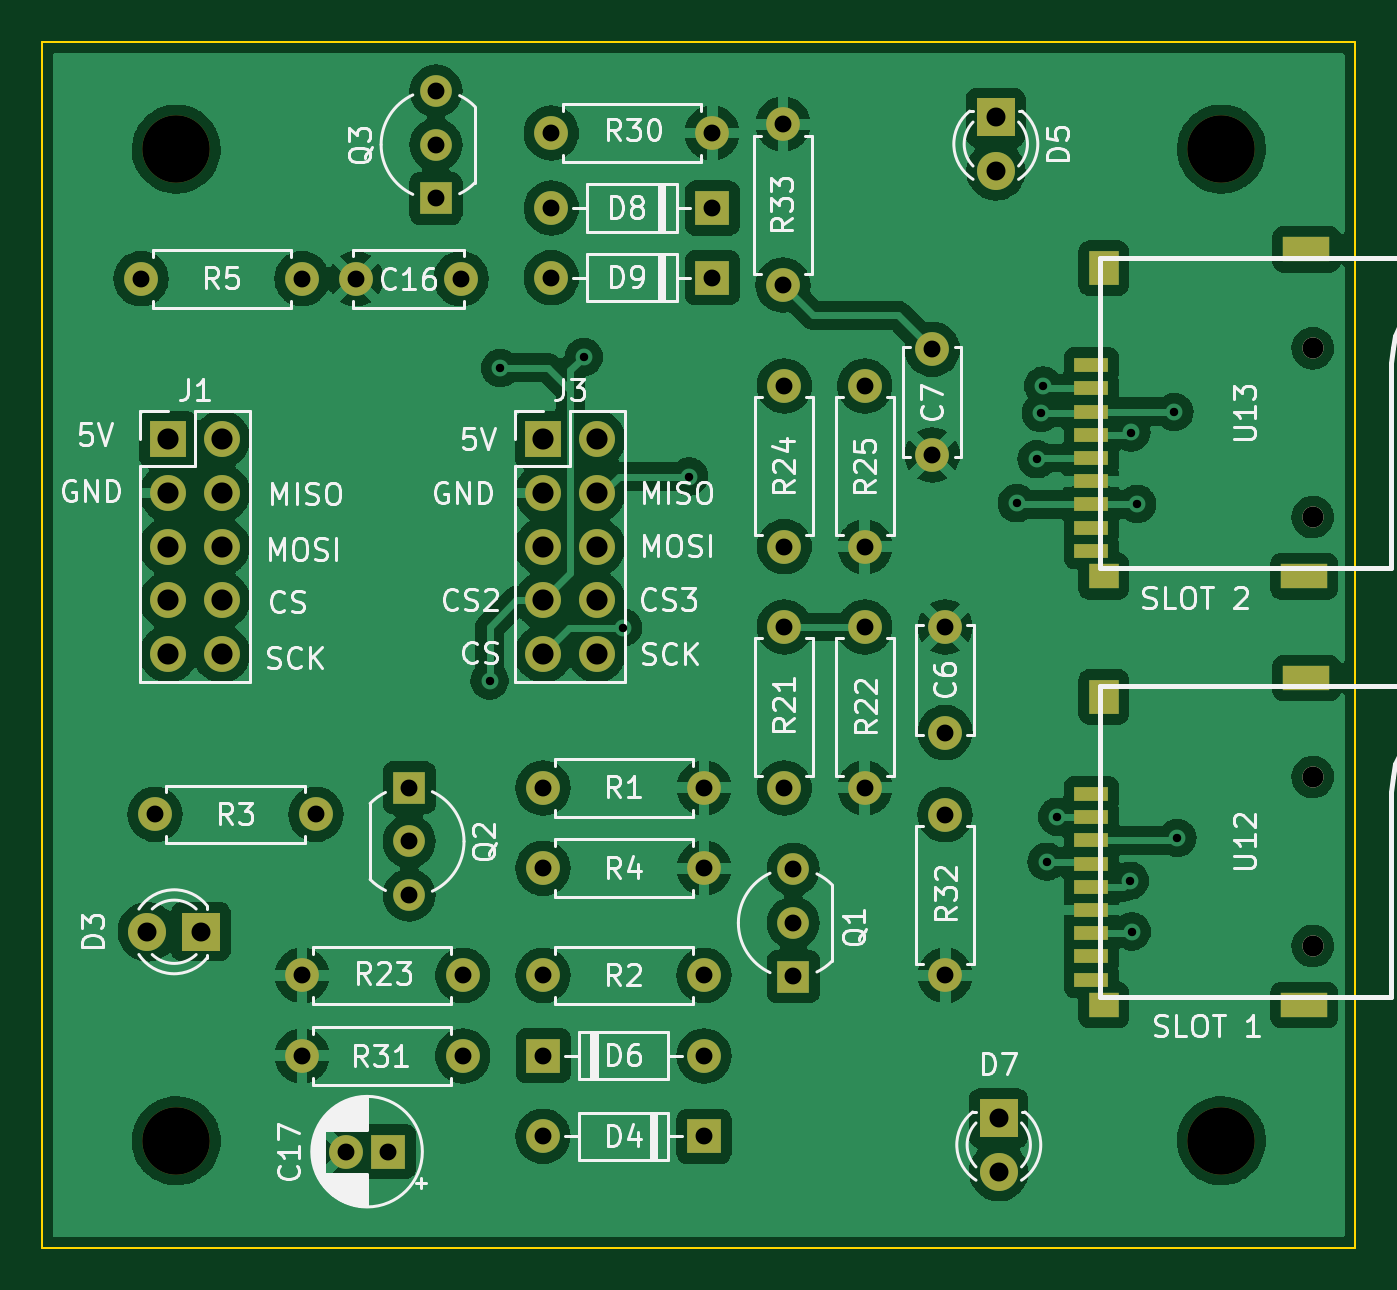
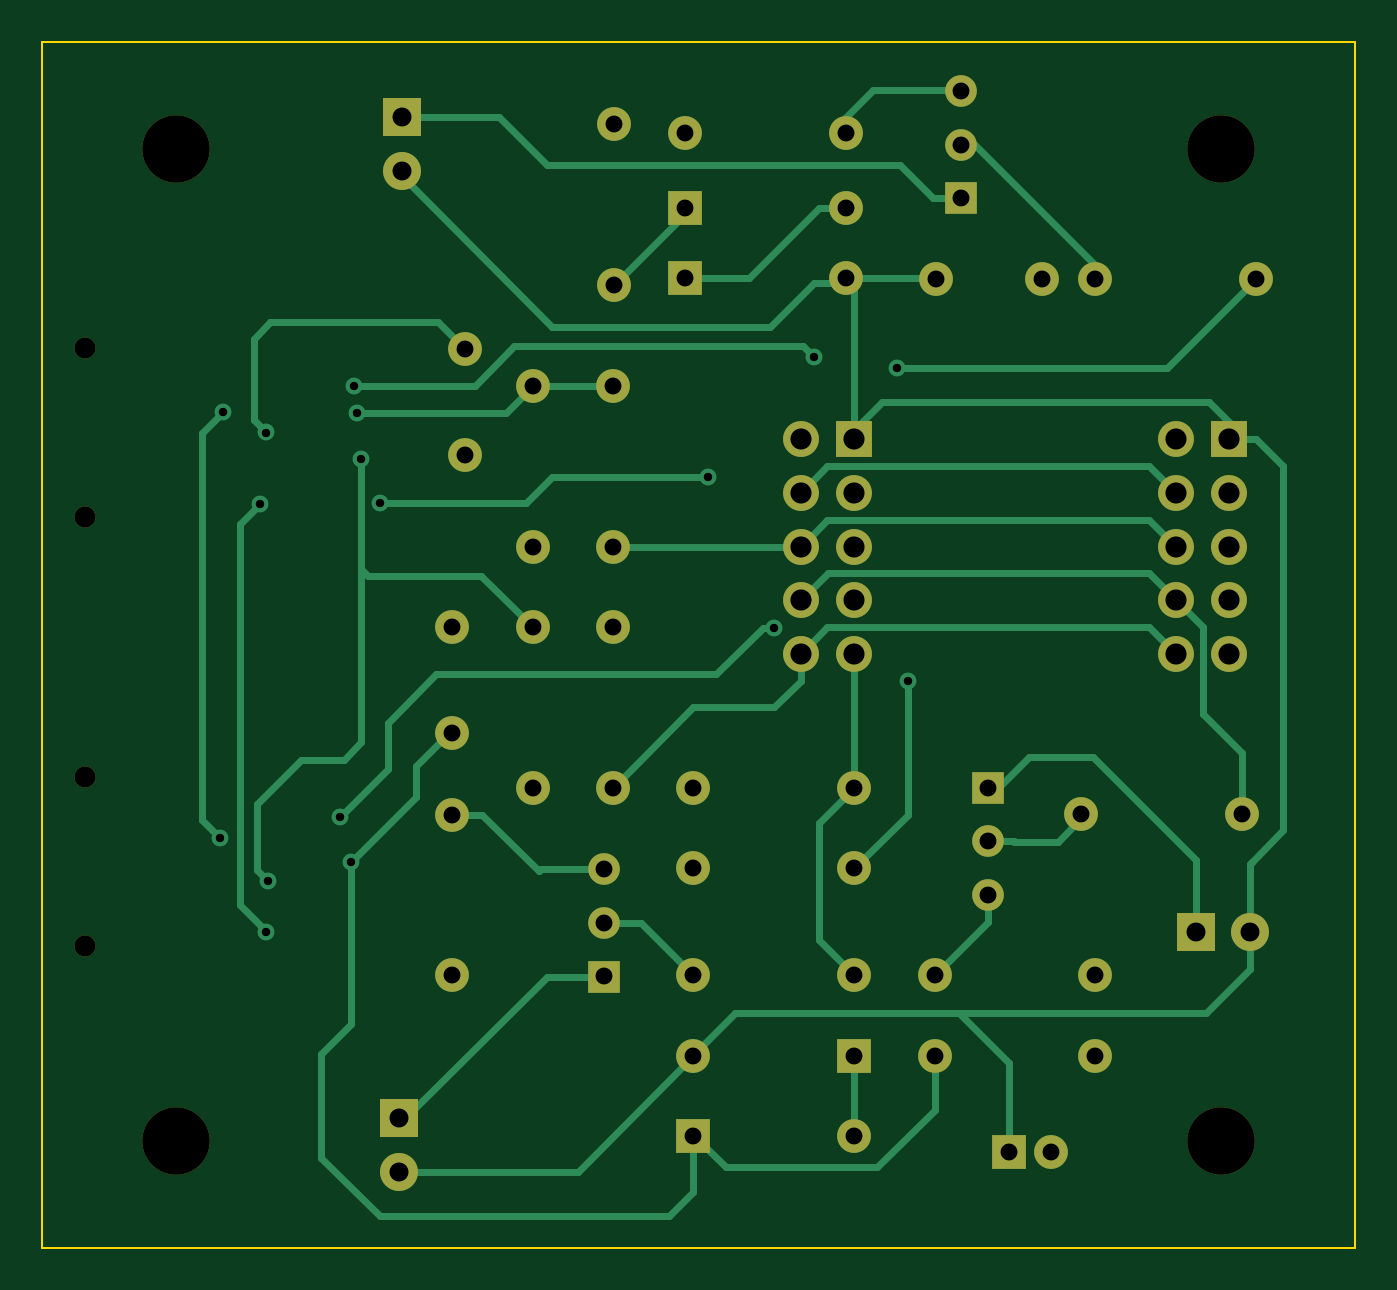
Circuit board: 9 layer files. Board 62.2 x 57.2 mm.
- bottom_copper: ExtCard-B_Cu.gbr (15798 bytes)
- bottom_mask: ExtCard-B_Mask.gbr (4069 bytes)
- bottom_silk: ExtCard-B_Silkscreen.gbr (470 bytes)
- outline: ExtCard-Edge_Cuts.gbr (710 bytes)
- top_copper: ExtCard-F_Cu.gbr (238858 bytes)
- top_mask: ExtCard-F_Mask.gbr (4945 bytes)
- top_silk: ExtCard-F_Silkscreen.gbr (61607 bytes)
- drill: ExtCard-NPTH.drl (555 bytes)
- drill: ExtCard-PTH.drl (2153 bytes)

=== bottom_copper: ExtCard-B_Cu.gbr (15798 bytes, source omitted) ===
=== bottom_mask: ExtCard-B_Mask.gbr ===
%TF.GenerationSoftware,KiCad,Pcbnew,(6.0.2)*%
%TF.CreationDate,2022-07-07T23:12:26-05:00*%
%TF.ProjectId,ExtCard,45787443-6172-4642-9e6b-696361645f70,rev?*%
%TF.SameCoordinates,Original*%
%TF.FileFunction,Soldermask,Bot*%
%TF.FilePolarity,Negative*%
%FSLAX46Y46*%
G04 Gerber Fmt 4.6, Leading zero omitted, Abs format (unit mm)*
G04 Created by KiCad (PCBNEW (6.0.2)) date 2022-07-07 23:12:26*
%MOMM*%
%LPD*%
G01*
G04 APERTURE LIST*
%ADD10R,1.600000X1.600000*%
%ADD11O,1.600000X1.600000*%
%ADD12C,1.600000*%
%ADD13R,1.500000X1.500000*%
%ADD14C,1.500000*%
%ADD15R,1.800000X1.800000*%
%ADD16C,1.800000*%
%ADD17R,1.700000X1.700000*%
%ADD18O,1.700000X1.700000*%
%ADD19C,1.000000*%
%ADD20C,3.200000*%
G04 APERTURE END LIST*
D10*
%TO.C,D6*%
X89570000Y-132770000D03*
D11*
X97190000Y-132770000D03*
%TD*%
D12*
%TO.C,R2*%
X89570000Y-128960000D03*
D11*
X97190000Y-128960000D03*
%TD*%
D12*
%TO.C,R21*%
X101000000Y-120070000D03*
D11*
X101000000Y-112450000D03*
%TD*%
D10*
%TO.C,D9*%
X97580000Y-95896000D03*
D11*
X89960000Y-95896000D03*
%TD*%
D13*
%TO.C,Q2*%
X83220000Y-120070000D03*
D14*
X83220000Y-122610000D03*
X83220000Y-125150000D03*
%TD*%
D10*
%TO.C,D4*%
X97190000Y-136580000D03*
D11*
X89570000Y-136580000D03*
%TD*%
D12*
%TO.C,R31*%
X85760000Y-132770000D03*
D11*
X78140000Y-132770000D03*
%TD*%
D15*
%TO.C,D5*%
X111020000Y-88290000D03*
D16*
X111020000Y-90830000D03*
%TD*%
D10*
%TO.C,C17*%
X82225112Y-137310000D03*
D12*
X80225112Y-137310000D03*
%TD*%
D13*
%TO.C,Q1*%
X101420000Y-129010000D03*
D14*
X101420000Y-126470000D03*
X101420000Y-123930000D03*
%TD*%
D17*
%TO.C,J3*%
X89570000Y-103560000D03*
D18*
X92110000Y-103560000D03*
X89570000Y-106100000D03*
X92110000Y-106100000D03*
X89570000Y-108640000D03*
X92110000Y-108640000D03*
X89570000Y-111180000D03*
X92110000Y-111180000D03*
X89570000Y-113720000D03*
X92110000Y-113720000D03*
%TD*%
D12*
%TO.C,R25*%
X104810000Y-101020000D03*
D11*
X104810000Y-108640000D03*
%TD*%
D12*
%TO.C,R1*%
X89570000Y-120070000D03*
D11*
X97190000Y-120070000D03*
%TD*%
D13*
%TO.C,Q3*%
X84490000Y-92130000D03*
D14*
X84490000Y-89590000D03*
X84490000Y-87050000D03*
%TD*%
D19*
%TO.C,U13*%
X126040000Y-99240000D03*
X126040000Y-107240000D03*
%TD*%
D12*
%TO.C,C7*%
X108010000Y-104290000D03*
X108010000Y-99290000D03*
%TD*%
%TO.C,R5*%
X70520000Y-95940000D03*
D11*
X78140000Y-95940000D03*
%TD*%
D12*
%TO.C,R32*%
X108620000Y-121340000D03*
D11*
X108620000Y-128960000D03*
%TD*%
D17*
%TO.C,J1*%
X71790000Y-103560000D03*
D18*
X74330000Y-103560000D03*
X71790000Y-106100000D03*
X74330000Y-106100000D03*
X71790000Y-108640000D03*
X74330000Y-108640000D03*
X71790000Y-111180000D03*
X74330000Y-111180000D03*
X71790000Y-113720000D03*
X74330000Y-113720000D03*
%TD*%
D12*
%TO.C,R22*%
X104810000Y-112450000D03*
D11*
X104810000Y-120070000D03*
%TD*%
D12*
%TO.C,R3*%
X71180000Y-121330000D03*
D11*
X78800000Y-121330000D03*
%TD*%
D12*
%TO.C,R4*%
X89570000Y-123880000D03*
D11*
X97190000Y-123880000D03*
%TD*%
D12*
%TO.C,R23*%
X85760000Y-128960000D03*
D11*
X78140000Y-128960000D03*
%TD*%
D12*
%TO.C,R24*%
X101000000Y-108640000D03*
D11*
X101000000Y-101020000D03*
%TD*%
D15*
%TO.C,D7*%
X111160000Y-135720000D03*
D16*
X111160000Y-138260000D03*
%TD*%
D19*
%TO.C,U12*%
X126040000Y-119560000D03*
X126040000Y-127560000D03*
%TD*%
D12*
%TO.C,C6*%
X108620000Y-112450000D03*
X108620000Y-117450000D03*
%TD*%
D15*
%TO.C,D3*%
X73355000Y-126890000D03*
D16*
X70815000Y-126890000D03*
%TD*%
D20*
%TO.C,H1*%
X72180000Y-136790000D03*
%TD*%
D12*
%TO.C,C16*%
X80680000Y-95940000D03*
X85680000Y-95940000D03*
%TD*%
%TO.C,R30*%
X89960000Y-89038000D03*
D11*
X97580000Y-89038000D03*
%TD*%
D10*
%TO.C,D8*%
X97580000Y-92594000D03*
D11*
X89960000Y-92594000D03*
%TD*%
D12*
%TO.C,R33*%
X100930000Y-96240000D03*
D11*
X100930000Y-88620000D03*
%TD*%
D20*
%TO.C,H4*%
X121710000Y-89800000D03*
%TD*%
%TO.C,H3*%
X121710000Y-136790000D03*
%TD*%
%TO.C,H2*%
X72180000Y-89800000D03*
%TD*%
M02*

=== bottom_silk: ExtCard-B_Silkscreen.gbr ===
%TF.GenerationSoftware,KiCad,Pcbnew,(6.0.2)*%
%TF.CreationDate,2022-07-07T23:12:26-05:00*%
%TF.ProjectId,ExtCard,45787443-6172-4642-9e6b-696361645f70,rev?*%
%TF.SameCoordinates,Original*%
%TF.FileFunction,Legend,Bot*%
%TF.FilePolarity,Positive*%
%FSLAX46Y46*%
G04 Gerber Fmt 4.6, Leading zero omitted, Abs format (unit mm)*
G04 Created by KiCad (PCBNEW (6.0.2)) date 2022-07-07 23:12:26*
%MOMM*%
%LPD*%
G01*
G04 APERTURE LIST*
G04 APERTURE END LIST*
M02*

=== outline: ExtCard-Edge_Cuts.gbr ===
%TF.GenerationSoftware,KiCad,Pcbnew,(6.0.2)*%
%TF.CreationDate,2022-07-07T23:12:26-05:00*%
%TF.ProjectId,ExtCard,45787443-6172-4642-9e6b-696361645f70,rev?*%
%TF.SameCoordinates,Original*%
%TF.FileFunction,Profile,NP*%
%FSLAX46Y46*%
G04 Gerber Fmt 4.6, Leading zero omitted, Abs format (unit mm)*
G04 Created by KiCad (PCBNEW (6.0.2)) date 2022-07-07 23:12:26*
%MOMM*%
%LPD*%
G01*
G04 APERTURE LIST*
%TA.AperFunction,Profile*%
%ADD10C,0.100000*%
%TD*%
G04 APERTURE END LIST*
D10*
X65830000Y-84720000D02*
X128060000Y-84720000D01*
X128060000Y-141870000D02*
X65830000Y-141870000D01*
X128060000Y-84720000D02*
X128060000Y-141870000D01*
X65830000Y-141870000D02*
X65830000Y-84720000D01*
M02*

=== top_copper: ExtCard-F_Cu.gbr (238858 bytes, source omitted) ===
=== top_mask: ExtCard-F_Mask.gbr ===
%TF.GenerationSoftware,KiCad,Pcbnew,(6.0.2)*%
%TF.CreationDate,2022-07-07T23:12:26-05:00*%
%TF.ProjectId,ExtCard,45787443-6172-4642-9e6b-696361645f70,rev?*%
%TF.SameCoordinates,Original*%
%TF.FileFunction,Soldermask,Top*%
%TF.FilePolarity,Negative*%
%FSLAX46Y46*%
G04 Gerber Fmt 4.6, Leading zero omitted, Abs format (unit mm)*
G04 Created by KiCad (PCBNEW (6.0.2)) date 2022-07-07 23:12:26*
%MOMM*%
%LPD*%
G01*
G04 APERTURE LIST*
%ADD10R,1.600000X1.600000*%
%ADD11O,1.600000X1.600000*%
%ADD12C,1.600000*%
%ADD13R,1.500000X1.500000*%
%ADD14C,1.500000*%
%ADD15R,1.800000X1.800000*%
%ADD16C,1.800000*%
%ADD17R,1.700000X1.700000*%
%ADD18O,1.700000X1.700000*%
%ADD19C,1.000000*%
%ADD20R,1.400000X1.600000*%
%ADD21R,2.200000X1.200000*%
%ADD22R,1.600000X0.700000*%
%ADD23R,1.400000X1.200000*%
%ADD24C,3.200000*%
G04 APERTURE END LIST*
D10*
%TO.C,D6*%
X89570000Y-132770000D03*
D11*
X97190000Y-132770000D03*
%TD*%
D12*
%TO.C,R2*%
X89570000Y-128960000D03*
D11*
X97190000Y-128960000D03*
%TD*%
D12*
%TO.C,R21*%
X101000000Y-120070000D03*
D11*
X101000000Y-112450000D03*
%TD*%
D10*
%TO.C,D9*%
X97580000Y-95896000D03*
D11*
X89960000Y-95896000D03*
%TD*%
D13*
%TO.C,Q2*%
X83220000Y-120070000D03*
D14*
X83220000Y-122610000D03*
X83220000Y-125150000D03*
%TD*%
D10*
%TO.C,D4*%
X97190000Y-136580000D03*
D11*
X89570000Y-136580000D03*
%TD*%
D12*
%TO.C,R31*%
X85760000Y-132770000D03*
D11*
X78140000Y-132770000D03*
%TD*%
D15*
%TO.C,D5*%
X111020000Y-88290000D03*
D16*
X111020000Y-90830000D03*
%TD*%
D10*
%TO.C,C17*%
X82225112Y-137310000D03*
D12*
X80225112Y-137310000D03*
%TD*%
D13*
%TO.C,Q1*%
X101420000Y-129010000D03*
D14*
X101420000Y-126470000D03*
X101420000Y-123930000D03*
%TD*%
D17*
%TO.C,J3*%
X89570000Y-103560000D03*
D18*
X92110000Y-103560000D03*
X89570000Y-106100000D03*
X92110000Y-106100000D03*
X89570000Y-108640000D03*
X92110000Y-108640000D03*
X89570000Y-111180000D03*
X92110000Y-111180000D03*
X89570000Y-113720000D03*
X92110000Y-113720000D03*
%TD*%
D12*
%TO.C,R25*%
X104810000Y-101020000D03*
D11*
X104810000Y-108640000D03*
%TD*%
D12*
%TO.C,R1*%
X89570000Y-120070000D03*
D11*
X97190000Y-120070000D03*
%TD*%
D13*
%TO.C,Q3*%
X84490000Y-92130000D03*
D14*
X84490000Y-89590000D03*
X84490000Y-87050000D03*
%TD*%
D19*
%TO.C,U13*%
X126040000Y-99240000D03*
X126040000Y-107240000D03*
D20*
X116140000Y-95440000D03*
D21*
X125640000Y-110040000D03*
D22*
X115540000Y-100040000D03*
X115540000Y-101140000D03*
X115540000Y-102240000D03*
X115540000Y-103340000D03*
X115540000Y-104440000D03*
X115540000Y-105540000D03*
X115540000Y-106640000D03*
X115540000Y-107740000D03*
X115540000Y-108840000D03*
D23*
X116140000Y-110040000D03*
D21*
X125740000Y-94540000D03*
%TD*%
D12*
%TO.C,C7*%
X108010000Y-104290000D03*
X108010000Y-99290000D03*
%TD*%
%TO.C,R5*%
X70520000Y-95940000D03*
D11*
X78140000Y-95940000D03*
%TD*%
D12*
%TO.C,R32*%
X108620000Y-121340000D03*
D11*
X108620000Y-128960000D03*
%TD*%
D17*
%TO.C,J1*%
X71790000Y-103560000D03*
D18*
X74330000Y-103560000D03*
X71790000Y-106100000D03*
X74330000Y-106100000D03*
X71790000Y-108640000D03*
X74330000Y-108640000D03*
X71790000Y-111180000D03*
X74330000Y-111180000D03*
X71790000Y-113720000D03*
X74330000Y-113720000D03*
%TD*%
D12*
%TO.C,R22*%
X104810000Y-112450000D03*
D11*
X104810000Y-120070000D03*
%TD*%
D12*
%TO.C,R3*%
X71180000Y-121330000D03*
D11*
X78800000Y-121330000D03*
%TD*%
D12*
%TO.C,R4*%
X89570000Y-123880000D03*
D11*
X97190000Y-123880000D03*
%TD*%
D12*
%TO.C,R23*%
X85760000Y-128960000D03*
D11*
X78140000Y-128960000D03*
%TD*%
D12*
%TO.C,R24*%
X101000000Y-108640000D03*
D11*
X101000000Y-101020000D03*
%TD*%
D15*
%TO.C,D7*%
X111160000Y-135720000D03*
D16*
X111160000Y-138260000D03*
%TD*%
D21*
%TO.C,U12*%
X125640000Y-130360000D03*
D19*
X126040000Y-119560000D03*
X126040000Y-127560000D03*
D20*
X116140000Y-115760000D03*
D22*
X115540000Y-120360000D03*
X115540000Y-121460000D03*
X115540000Y-122560000D03*
X115540000Y-123660000D03*
X115540000Y-124760000D03*
X115540000Y-125860000D03*
X115540000Y-126960000D03*
X115540000Y-128060000D03*
X115540000Y-129160000D03*
D23*
X116140000Y-130360000D03*
D21*
X125740000Y-114860000D03*
%TD*%
D12*
%TO.C,C6*%
X108620000Y-112450000D03*
X108620000Y-117450000D03*
%TD*%
D15*
%TO.C,D3*%
X73355000Y-126890000D03*
D16*
X70815000Y-126890000D03*
%TD*%
D24*
%TO.C,H1*%
X72180000Y-136790000D03*
%TD*%
D12*
%TO.C,C16*%
X80680000Y-95940000D03*
X85680000Y-95940000D03*
%TD*%
%TO.C,R30*%
X89960000Y-89038000D03*
D11*
X97580000Y-89038000D03*
%TD*%
D10*
%TO.C,D8*%
X97580000Y-92594000D03*
D11*
X89960000Y-92594000D03*
%TD*%
D12*
%TO.C,R33*%
X100930000Y-96240000D03*
D11*
X100930000Y-88620000D03*
%TD*%
D24*
%TO.C,H4*%
X121710000Y-89800000D03*
%TD*%
%TO.C,H3*%
X121710000Y-136790000D03*
%TD*%
%TO.C,H2*%
X72180000Y-89800000D03*
%TD*%
M02*

=== top_silk: ExtCard-F_Silkscreen.gbr (61607 bytes, source omitted) ===
=== drill: ExtCard-NPTH.drl ===
M48
; DRILL file {KiCad (6.0.2)} date Thu Jul  7 23:12:27 2022
; FORMAT={-:-/ absolute / inch / decimal}
; #@! TF.CreationDate,2022-07-07T23:12:27-05:00
; #@! TF.GenerationSoftware,Kicad,Pcbnew,(6.0.2)
; #@! TF.FileFunction,NonPlated,1,2,NPTH
FMAT,2
INCH
; #@! TA.AperFunction,NonPlated,NPTH,ComponentDrill
T1C0.0394
; #@! TA.AperFunction,NonPlated,NPTH,ComponentDrill
T2C0.1260
%
G90
G05
T1
X4.9622Y-3.9071
X4.9622Y-4.222
X4.9622Y-4.7071
X4.9622Y-5.022
T2
X2.8417Y-3.5354
X2.8417Y-5.3854
X4.7917Y-3.5354
X4.7917Y-5.3854
T0
M30

=== drill: ExtCard-PTH.drl ===
M48
; DRILL file {KiCad (6.0.2)} date Thu Jul  7 23:12:27 2022
; FORMAT={-:-/ absolute / inch / decimal}
; #@! TF.CreationDate,2022-07-07T23:12:27-05:00
; #@! TF.GenerationSoftware,Kicad,Pcbnew,(6.0.2)
; #@! TF.FileFunction,Plated,1,2,PTH
FMAT,2
INCH
; #@! TA.AperFunction,Plated,PTH,ViaDrill
T1C0.0157
; #@! TA.AperFunction,Plated,PTH,ComponentDrill
T2C0.0315
; #@! TA.AperFunction,Plated,PTH,ComponentDrill
T3C0.0354
; #@! TA.AperFunction,Plated,PTH,ComponentDrill
T4C0.0394
%
G90
G05
T1
X3.4264Y-4.5272
X3.4465Y-3.9441
X3.602Y-3.9232
X3.6752Y-4.4283
X3.7984Y-4.1465
X4.4102Y-4.1961
X4.4472Y-4.1142
X4.4547Y-4.0276
X4.4594Y-3.9768
X4.4657Y-4.865
X4.4854Y-4.7811
X4.6209Y-4.9004
X4.6236Y-4.0642
X4.6244Y-4.9953
X4.6346Y-4.1972
X4.7039Y-4.026
X4.7094Y-4.8205
T2
X2.7764Y-3.7772
X2.8024Y-4.7768
X3.0764Y-3.7772
X3.0764Y-5.0772
X3.0764Y-5.2272
X3.1024Y-4.7768
X3.1585Y-5.4059
X3.1764Y-3.7772
X3.2372Y-5.4059
X3.2764Y-4.7272
X3.2764Y-4.8272
X3.2764Y-4.9272
X3.3264Y-3.4272
X3.3264Y-3.5272
X3.3264Y-3.6272
X3.3732Y-3.7772
X3.3764Y-5.0772
X3.3764Y-5.2272
X3.5264Y-4.7272
X3.5264Y-4.8772
X3.5264Y-5.0772
X3.5264Y-5.2272
X3.5264Y-5.3772
X3.5417Y-3.5054
X3.5417Y-3.6454
X3.5417Y-3.7754
X3.8264Y-4.7272
X3.8264Y-4.8772
X3.8264Y-5.0772
X3.8264Y-5.2272
X3.8264Y-5.3772
X3.8417Y-3.5054
X3.8417Y-3.6454
X3.8417Y-3.7754
X3.9736Y-3.489
X3.9736Y-3.789
X3.9764Y-3.9772
X3.9764Y-4.2772
X3.9764Y-4.4272
X3.9764Y-4.7272
X3.9929Y-4.8791
X3.9929Y-4.9791
X3.9929Y-5.0791
X4.1264Y-3.9772
X4.1264Y-4.2772
X4.1264Y-4.4272
X4.1264Y-4.7272
X4.2524Y-3.9091
X4.2524Y-4.1059
X4.2764Y-4.4272
X4.2764Y-4.624
X4.2764Y-4.7772
X4.2764Y-5.0772
T3
X2.788Y-4.9957
X2.888Y-4.9957
X4.3709Y-3.476
X4.3709Y-3.576
X4.3764Y-5.3433
X4.3764Y-5.4433
T4
X2.8264Y-4.0772
X2.8264Y-4.1772
X2.8264Y-4.2772
X2.8264Y-4.3772
X2.8264Y-4.4772
X2.9264Y-4.0772
X2.9264Y-4.1772
X2.9264Y-4.2772
X2.9264Y-4.3772
X2.9264Y-4.4772
X3.5264Y-4.0772
X3.5264Y-4.1772
X3.5264Y-4.2772
X3.5264Y-4.3772
X3.5264Y-4.4772
X3.6264Y-4.0772
X3.6264Y-4.1772
X3.6264Y-4.2772
X3.6264Y-4.3772
X3.6264Y-4.4772
T0
M30

